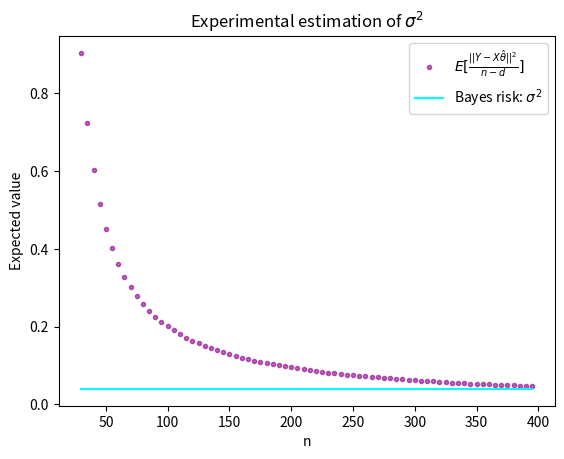

Python code for this plot:
import numpy as np
import matplotlib.pyplot as plt

# set random seed
np.random.seed(42)

# functions given on TP1
def generate_output_data(X, theta_star, sigma):
    noise = np.random.normal(0, sigma, size=(n, 1))
    Y = np.matmul(X, theta_star)+noise
    return Y

def OLS_estimator(X, Y):
    covariance_matrix = np.matmul(np.transpose(X), X)
    inverse_covariance = np.linalg.inv(covariance_matrix)
    theta_hat = np.matmul(inverse_covariance, np.matmul(np.transpose(X), Y))
    return theta_hat

def error(theta_hat, X, Y):
    Y_predictions = np.matmul(X, theta_hat)
    return (np.linalg.norm(Y-Y_predictions))**2

# compute estimation of variance
def var_esti(Y, X):
    theta_hat = OLS_estimator(X, Y)
    return error(theta_hat, X, Y) / (n - d)

# choosen parameters
n_list = range(30, 400, 5)
sigma = 0.2
n = 400
d = 10

# generate X
X = np.random.rand(n, d)

# Bayes predictor
theta_star = np.random.rand(d).reshape(d, 1)

# generate Y using X and theta_star
Y = generate_output_data(X, theta_star, sigma)

bayes_risk = sigma**2

# Compute the estimation depending on the number of samples
risks = []
for n in n_list:
    risks.append(var_esti(Y[:, :n], X[:, :n]))

# plot the result
color = "darkmagenta"
plt.plot(n_list, risks, "o", label=r"$E[\frac{||Y - X\hat{\theta}||^2}{n - d}]$", color=color, markersize=3, alpha=0.6)
plt.xlabel("n")
plt.ylabel("Expected value")
plt.plot(n_list, [bayes_risk]*len(n_list),
         label="Bayes risk: "+r"$\sigma^2$", color="aqua")
plt.title("Experimental estimation of $\sigma^2$")
plt.legend(loc="best")
plt.show()